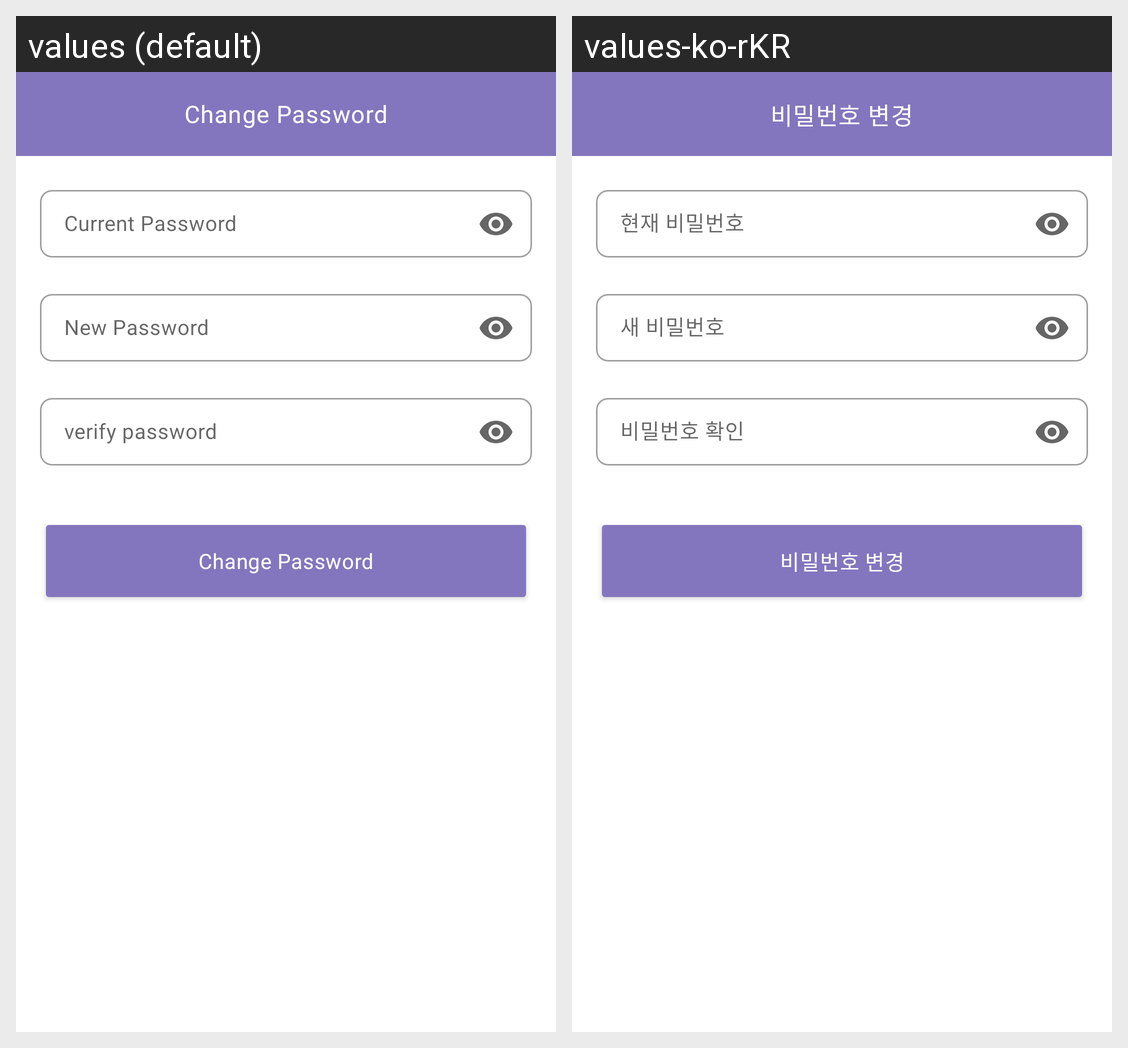

This grid shows one Android layout under two languages. Give, for every string resource on the screen, its name, the default text and each shown locale's text.
Android screen res/layout/fragment_change_password.xml rendered under 2 locales, left to right: values (default), values-ko-rKR. Device: Nexus 5 (rendered at 1080×1920; each locale shown at half size, 540×960, under a caption strip naming it); theme Theme.JustFriends.
Strings drawn on this screen, with the default value and each locale's value (text and hints the layout hard-codes, and strings that could not be matched under every locale, appear in the picture but are not listed):

change_password
  values: Change Password
  values-ko-rKR: 비밀번호 변경

current_password
  values: Current Password
  values-ko-rKR: 현재 비밀번호

new_password
  values: New Password
  values-ko-rKR: 새 비밀번호

verify_password
  values: verify password
  values-ko-rKR: 비밀번호 확인
